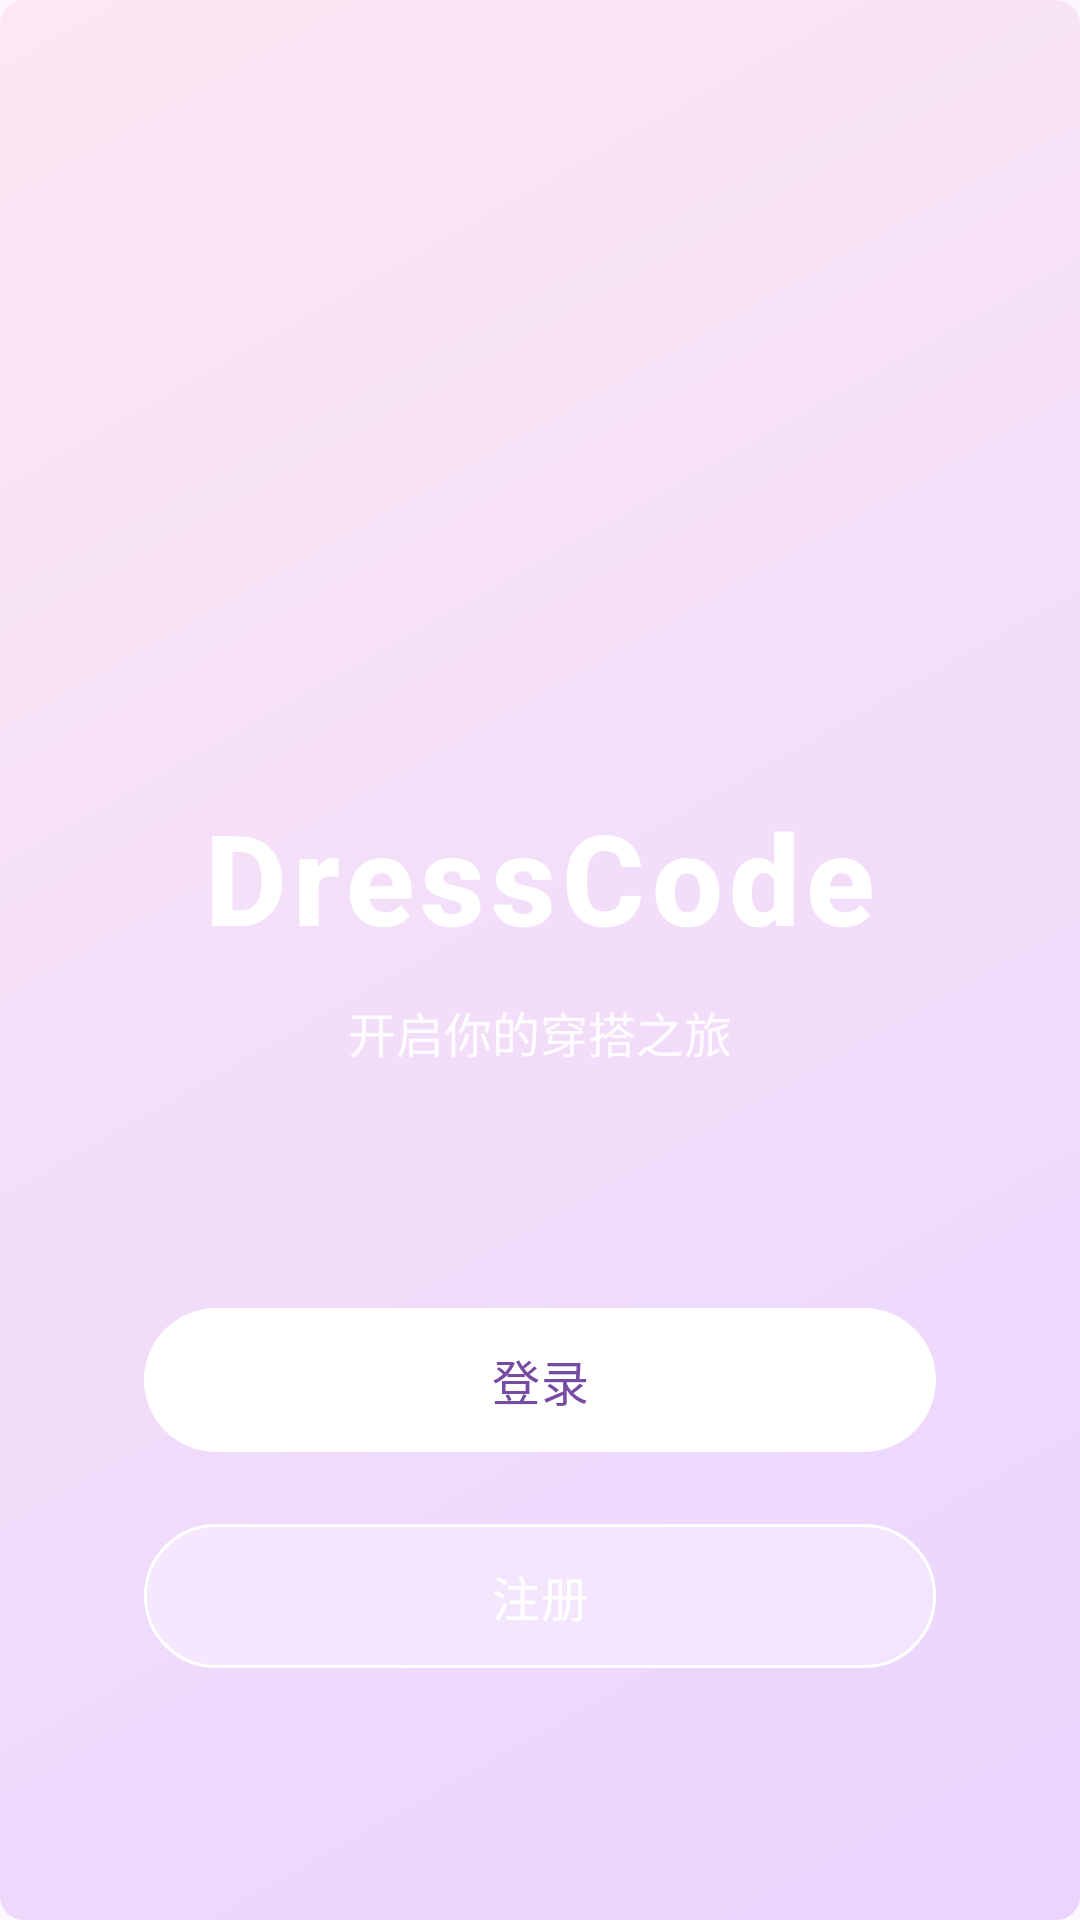

The Android layout XML behind this screen, and the referenced resources:
<!-- AndroidManifest.xml: activity theme Theme.DressCode.NoActionBar -->
<!-- res/layout/activity_splash.xml -->
<?xml version="1.0" encoding="utf-8"?>
<androidx.constraintlayout.widget.ConstraintLayout xmlns:android="http://schemas.android.com/apk/res/android"
    xmlns:app="http://schemas.android.com/apk/res-auto"
    xmlns:tools="http://schemas.android.com/tools"
    android:layout_width="match_parent"
    android:layout_height="match_parent"
    android:background="@drawable/gradient_purple_pink"
    tools:context=".SplashActivity">

    
    <ImageView
        android:id="@+id/ivLogo"
        android:layout_width="120dp"
        android:layout_height="120dp"
        android:layout_marginTop="120dp"
        android:src="@mipmap/ic_launcher"
        android:contentDescription="@string/app_name"
        app:layout_constraintEnd_toEndOf="parent"
        app:layout_constraintStart_toStartOf="parent"
        app:layout_constraintTop_toTopOf="parent" />

    
    <TextView
        android:id="@+id/tvAppName"
        android:layout_width="wrap_content"
        android:layout_height="wrap_content"
        android:layout_marginTop="24dp"
        android:text="@string/app_name"
        android:textColor="@color/white"
        android:textSize="42sp"
        android:textStyle="bold"
        android:fontFamily="sans-serif-medium"
        android:letterSpacing="0.05"
        app:layout_constraintEnd_toEndOf="parent"
        app:layout_constraintStart_toStartOf="parent"
        app:layout_constraintTop_toBottomOf="@id/ivLogo" />

    
    <TextView
        android:id="@+id/tvSlogan"
        android:layout_width="wrap_content"
        android:layout_height="wrap_content"
        android:layout_marginTop="12dp"
        android:text="@string/splash_slogan"
        android:textColor="@color/white"
        android:textSize="16sp"
        android:alpha="0.9"
        app:layout_constraintEnd_toEndOf="parent"
        app:layout_constraintStart_toStartOf="parent"
        app:layout_constraintTop_toBottomOf="@id/tvAppName" />

    
    <com.google.android.material.button.MaterialButton
        android:id="@+id/btnLogin"
        android:layout_width="0dp"
        android:layout_height="56dp"
        android:layout_marginStart="48dp"
        android:layout_marginEnd="48dp"
        android:layout_marginBottom="16dp"
        android:text="@string/splash_login"
        android:textSize="16sp"
        android:textColor="@color/primary_purple"
        app:backgroundTint="@color/white"
        app:cornerRadius="28dp"
        app:elevation="8dp"
        app:layout_constraintBottom_toTopOf="@id/btnRegister"
        app:layout_constraintEnd_toEndOf="parent"
        app:layout_constraintStart_toStartOf="parent" />

    
    <com.google.android.material.button.MaterialButton
        android:id="@+id/btnRegister"
        android:layout_width="0dp"
        android:layout_height="56dp"
        android:layout_marginStart="48dp"
        android:layout_marginEnd="48dp"
        android:layout_marginBottom="80dp"
        android:text="@string/splash_register"
        android:textSize="16sp"
        android:textColor="@color/white"
        app:backgroundTint="#55FFFFFF"
        app:cornerRadius="28dp"
        app:strokeColor="@color/white"
        app:strokeWidth="1dp"
        app:layout_constraintBottom_toBottomOf="parent"
        app:layout_constraintEnd_toEndOf="parent"
        app:layout_constraintStart_toStartOf="parent" />

</androidx.constraintlayout.widget.ConstraintLayout>
<!-- resources referenced by this layout -->
<resources>
  <color name="primary_purple">#764ba2</color>
  <color name="white">#FFFFFFFF</color>
  <!-- drawable gradient_purple_pink (drawable) -->
  <?xml version="1.0" encoding="utf-8"?>
  <shape xmlns:android="http://schemas.android.com/apk/res/android">
      <gradient
          android:angle="135"
          android:startColor="#E9D5FF"
          android:endColor="#FCE7F3" />
      <corners android:radius="8dp" />
  </shape>
  <string name="app_name">DressCode</string>
  <string name="splash_login">登录</string>
  <string name="splash_register">注册</string>
  <string name="splash_slogan">开启你的穿搭之旅</string>
  <style name="Theme.DressCode.NoActionBar" parent="Theme.DressCode">
          <item name="android:statusBarColor">@android:color/transparent</item>
          <item name="android:windowLightStatusBar">false</item>
      </style>
  <style name="Theme.DressCode" parent="Theme.Material3.Light.NoActionBar">
          <item name="colorPrimary">@color/primary_pink</item>
          <item name="colorPrimaryVariant">@color/primary_pink_dark</item>
          <item name="colorOnPrimary">@color/white</item>
          <item name="android:statusBarColor">@color/white</item>
          <item name="android:windowLightStatusBar">true</item>
      </style>
  <color name="primary_pink">#FF6B9D</color>
  <color name="primary_pink_dark">#C44569</color>
</resources>
